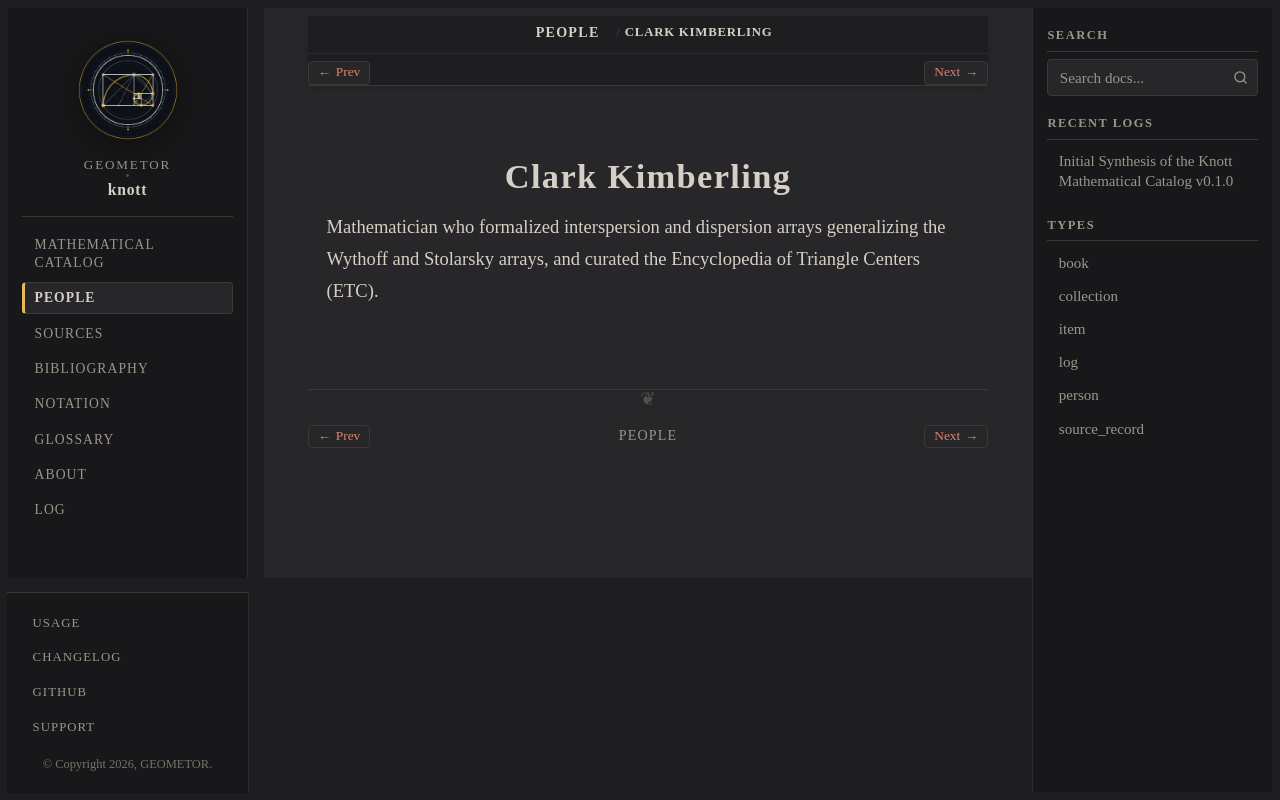

repository: geometor/knott · page: people/kimberling.html · generator: sphinx

:type: person
:death_year: 1942
:death_label: 1942
:lifespan: b. 1942
:excerpt: Mathematician who formalized interspersion and dispersion arrays generalizing the Wythoff and Stolarsky arrays, and curated the Encyclopedia of Triangle Centers (ETC).

.. _person-kimberling:

Clark Kimberling
================

Mathematician who formalized interspersion and dispersion arrays generalizing the Wythoff and Stolarsky arrays, and curated the Encyclopedia of Triangle Centers (ETC).
